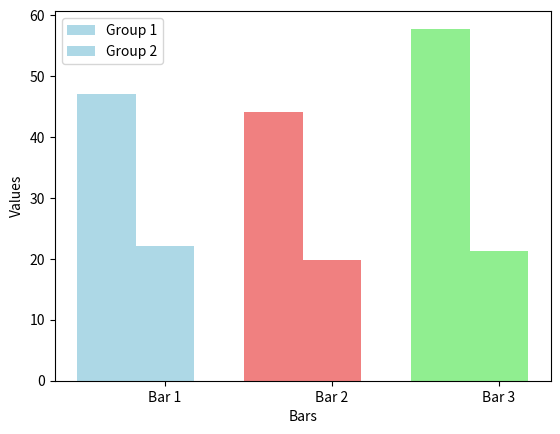

Generate this figure with matplotlib:
import matplotlib.pyplot as plt
import numpy as np

# Data
groups = ['Group 1', 'Group 2']
labels = ['Bar 1', 'Bar 2', 'Bar 3']
values = [[47.09, 44.13, 57.8], [22.04, 19.75, 21.38]]

# Set the bar colors
colors = ['lightblue', 'lightcoral', 'lightgreen']

# Number of bars
num_bars = len(labels)
bar_width = 0.35
index = np.arange(num_bars)

# Create the grouped bar plot
for i in range(len(groups)):
    plt.bar(index + i * bar_width, values[i], bar_width, label=groups[i], color=colors)

# Set the x-axis labels
plt.xlabel('Bars')
plt.xticks(index + bar_width, labels)

# Set the y-axis label
plt.ylabel('Values')

# Add a legend
plt.legend()

# Show the plot
plt.show()
